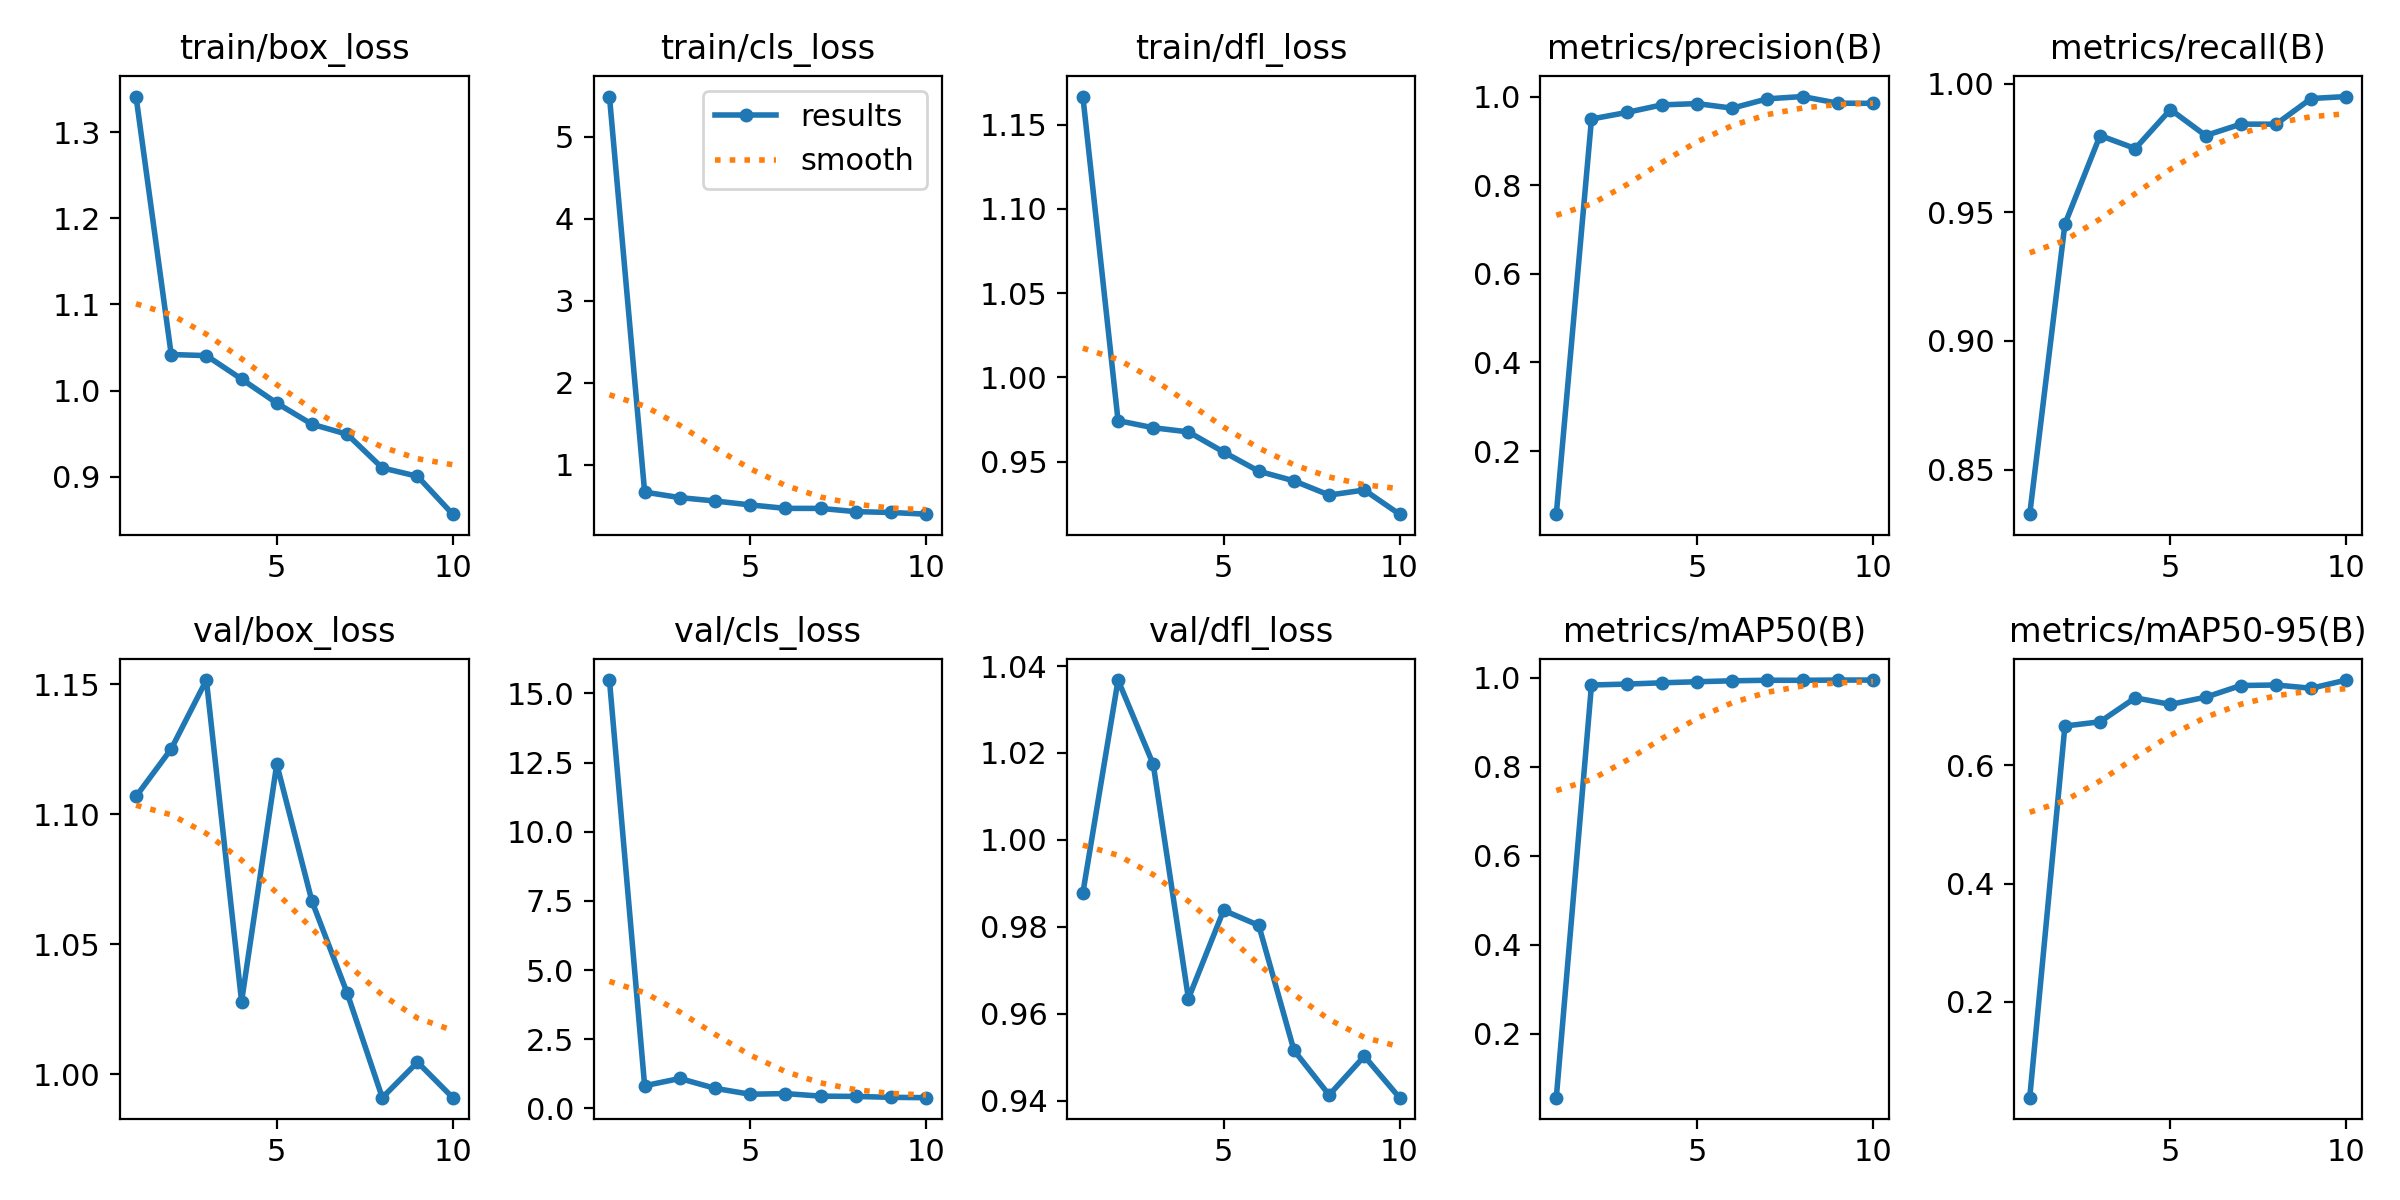

The file beside this chart, header and first rows:
epoch, time, train/box_loss, train/cls_loss, train/dfl_loss, metrics/precision(B), metrics/recall(B), metrics/mAP50(B), metrics/mAP50-95(B), val/box_loss, val/cls_loss, val/dfl_loss, lr/pg0, lr/pg1, lr/pg2
1, 91.06, 1.341, 5.494, 1.167, 0.05747, 0.8327, 0.05701, 0.03843, 1.107, 15.49, 0.9878, 0.0006525, 0.0006525, 0.0006525
2, 113.1, 1.042, 0.6642, 0.9744, 0.9493, 0.9454, 0.9837, 0.6659, 1.125, 0.82, 1.037, 0.001189, 0.001189, 0.001189
3, 143.4, 1.041, 0.5967, 0.9702, 0.9641, 0.9798, 0.9857, 0.6731, 1.152, 1.083, 1.017, 0.001593, 0.001593, 0.001593
4, 168.9, 1.013, 0.5555, 0.9677, 0.9811, 0.9748, 0.9886, 0.7135, 1.028, 0.7273, 0.9635, 0.001406, 0.001406, 0.001406
5, 194.8, 0.9855, 0.5078, 0.9558, 0.9841, 0.9899, 0.991, 0.7024, 1.119, 0.5131, 0.9838, 0.001208, 0.001208, 0.001208
6, 219.9, 0.961, 0.4653, 0.9444, 0.9738, 0.9798, 0.9931, 0.7146, 1.067, 0.5377, 0.9803, 0.00101, 0.00101, 0.00101
7, 242.6, 0.9494, 0.4651, 0.9387, 0.9949, 0.9842, 0.9943, 0.7343, 1.031, 0.445, 0.9516, 0.000812, 0.000812, 0.000812
8, 265.7, 0.9103, 0.4255, 0.9303, 1, 0.9842, 0.9942, 0.7352, 0.9909, 0.4344, 0.9413, 0.000614, 0.000614, 0.000614
9, 288.6, 0.9006, 0.4153, 0.9333, 0.985, 0.9942, 0.9948, 0.7297, 1.005, 0.4015, 0.9502, 0.000416, 0.000416, 0.000416
10, 311.4, 0.8566, 0.3945, 0.9189, 0.9847, 0.995, 0.9947, 0.7436, 0.9909, 0.3892, 0.9407, 0.000218, 0.000218, 0.000218
